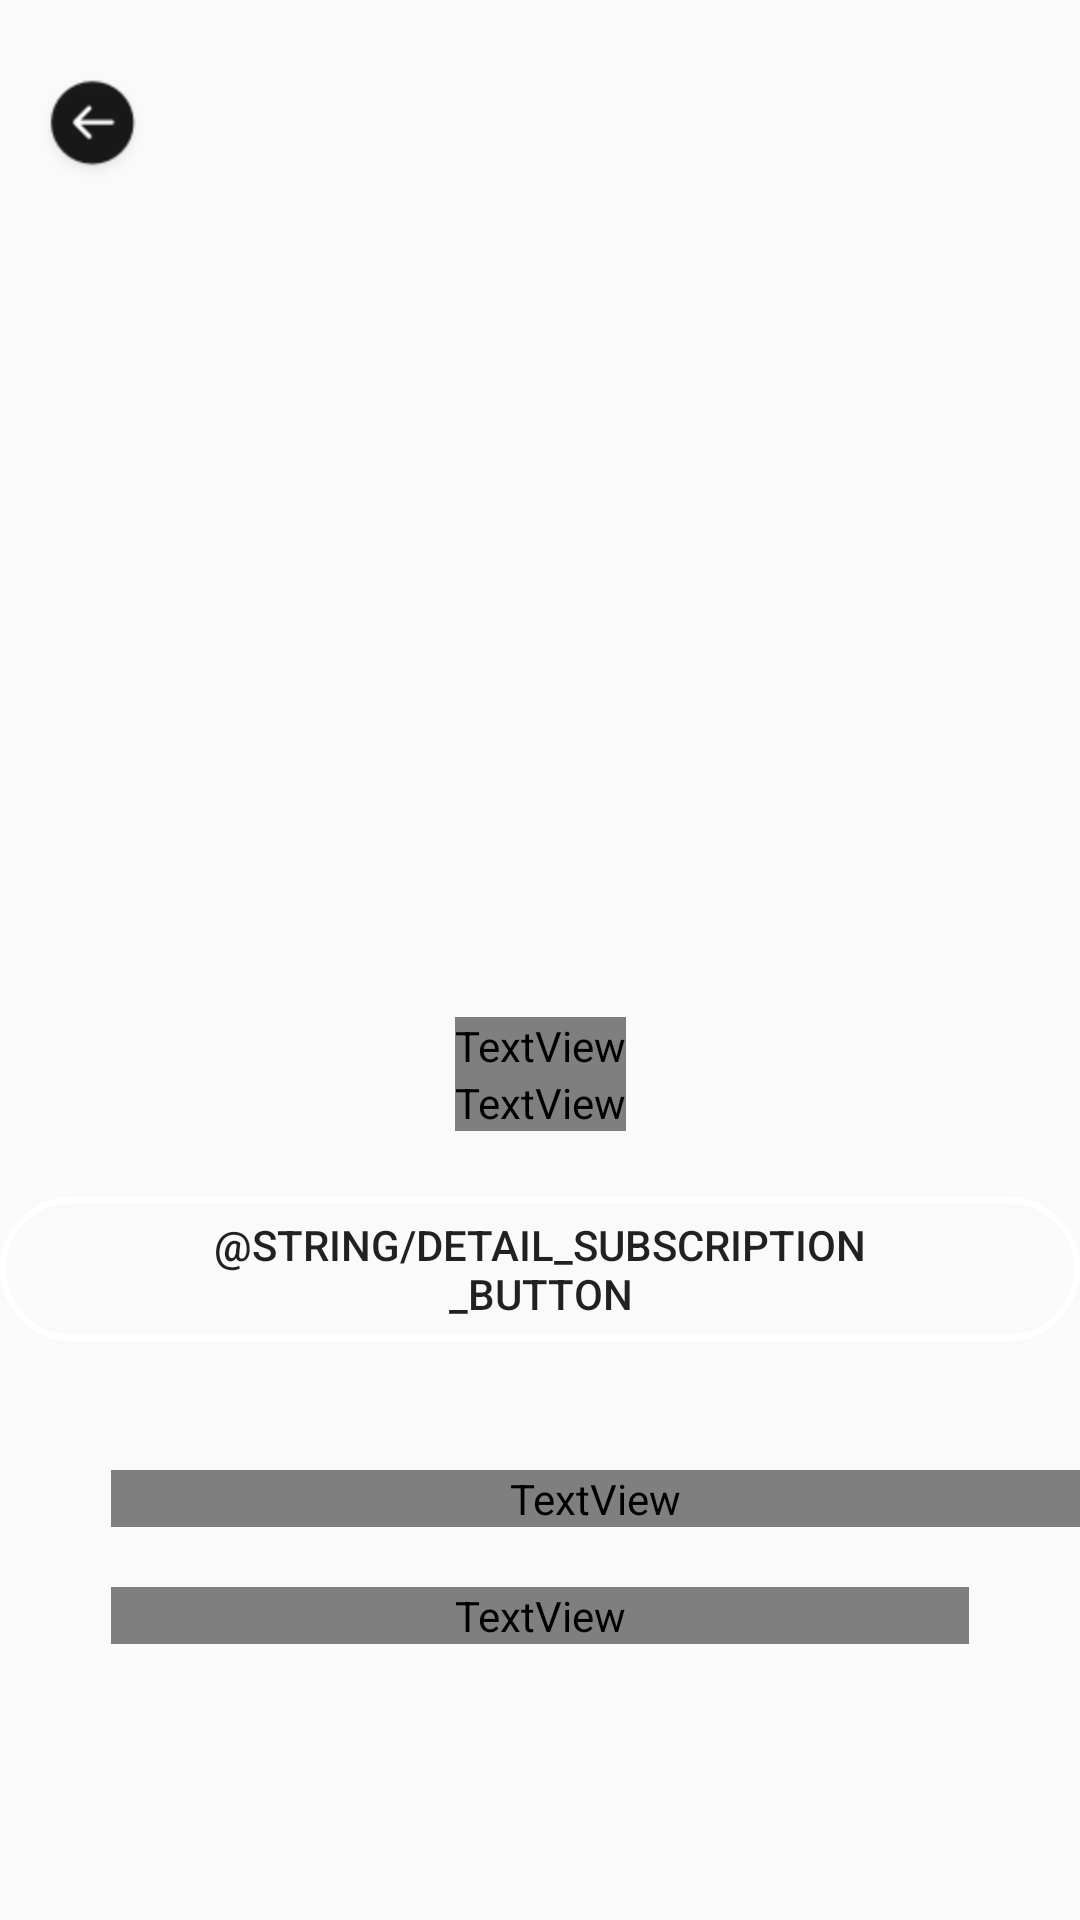

Here is an Android app screen rendered from its layout file. Give the layout XML and the strings, colors and styles it references.
<!-- AndroidManifest.xml: application theme AppTheme -->
<!-- res/layout/detail_fragment_motion_scene_start.xml -->
<?xml version="1.0" encoding="utf-8"?>
<layout xmlns:android="http://schemas.android.com/apk/res/android"
    xmlns:app="http://schemas.android.com/apk/res-auto">

    <androidx.constraintlayout.widget.ConstraintLayout
        android:id="@+id/detailFragmentContainer"
        android:layout_width="match_parent"
        android:layout_height="match_parent">

        <ImageView
            android:id="@+id/backdrop"
            android:layout_width="match_parent"
            android:layout_height="match_parent"
            android:alpha="0.5"
            android:scaleType="centerCrop" />

        <androidx.constraintlayout.widget.ConstraintLayout
            android:id="@+id/detailContainer"
            android:layout_width="match_parent"
            android:layout_height="match_parent">

            <ImageView
                android:id="@+id/backButton"
                android:layout_width="wrap_content"
                android:layout_height="wrap_content"
                android:layout_marginStart="13dp"
                android:layout_marginTop="25dp"
                android:src="@drawable/ic_back"
                app:layout_constraintStart_toStartOf="parent"
                app:layout_constraintTop_toTopOf="parent" />

            <ImageView
                android:id="@+id/poster"
                android:layout_width="wrap_content"
                android:layout_height="@dimen/detail_poster_max_height"
                android:layout_marginTop="43dp"
                android:scaleType="fitCenter"
                app:layout_constraintEnd_toEndOf="parent"
                app:layout_constraintStart_toStartOf="parent"
                app:layout_constraintTop_toTopOf="parent" />

            <TextView
                android:id="@+id/name"
                android:layout_width="wrap_content"
                android:layout_height="wrap_content"
                android:layout_marginTop="23dp"
                android:textAppearance="@style/SFNSBold.Huge.White"
                app:layout_constraintEnd_toEndOf="parent"
                app:layout_constraintStart_toStartOf="parent"
                app:layout_constraintTop_toBottomOf="@id/poster" />

            <TextView
                android:id="@+id/year"
                android:layout_width="wrap_content"
                android:layout_height="wrap_content"
                android:textAppearance="@style/SFNSRegular.MediumExtra.White"
                app:layout_constraintEnd_toEndOf="parent"
                app:layout_constraintStart_toStartOf="parent"
                app:layout_constraintTop_toBottomOf="@id/name" />

            <Button
                android:id="@+id/subscription"
                style="?attr/materialButtonOutlinedStyle"
                android:layout_width="wrap_content"
                android:layout_height="wrap_content"
                android:layout_marginTop="22dp"
                android:background="@drawable/bg_detail_subscription_selector"
                android:paddingStart="50dp"
                android:paddingEnd="50dp"
                android:text="@string/detail_subscription_button"
                app:layout_constraintEnd_toEndOf="parent"
                app:layout_constraintStart_toStartOf="parent"
                app:layout_constraintTop_toBottomOf="@id/year" />

            <TextView
                android:id="@+id/overview"
                android:layout_width="match_parent"
                android:layout_height="wrap_content"
                android:layout_marginStart="37dp"
                android:layout_marginTop="43dp"
                android:text="@string/detail_overview_title"
                android:textAllCaps="true"
                android:textAppearance="@style/SFNSBold.MediumMore"
                android:textColor="@color/black_detail_overview_title"
                app:layout_constraintEnd_toEndOf="parent"
                app:layout_constraintStart_toStartOf="parent"
                app:layout_constraintTop_toBottomOf="@id/subscription" />

            <TextView
                android:id="@+id/description"
                android:layout_width="match_parent"
                android:layout_height="wrap_content"
                android:layout_marginStart="37dp"
                android:layout_marginTop="20dp"
                android:layout_marginEnd="37dp"
                android:layout_marginBottom="72dp"
                android:lineHeight="24sp"
                android:textAppearance="@style/SFNSRegular.MediumMore.White"
                app:layout_constraintEnd_toEndOf="parent"
                app:layout_constraintStart_toStartOf="parent"
                app:layout_constraintTop_toBottomOf="@id/overview" />

        </androidx.constraintlayout.widget.ConstraintLayout>

    </androidx.constraintlayout.widget.ConstraintLayout>

</layout>
<!-- resources referenced by this layout -->
<resources>
  <color name="black_detail_overview_title">#383838</color>
  <dimen name="detail_poster_max_height">273dp</dimen>
  <!-- drawable bg_detail_subscription_selector (drawable) -->
  <?xml version="1.0" encoding="utf-8"?>
  <selector xmlns:android="http://schemas.android.com/apk/res/android">
      <item android:state_selected="true"
          android:drawable="@drawable/bg_detail_subscription_selected"/>
      <item android:drawable="@drawable/bg_detail_subscription"/>
  </selector>
  <!-- drawable ic_back: png bitmap (drawable-hdpi, 1824 bytes) -->
  <string name="detail_overview_title">Overview</string>
  <style name="SFNSBold.Huge.White">
          <item name="android:textColor">@color/white</item>
      </style>
  <style name="SFNSBold.MediumMore">
          <item name="android:textSize">@dimen/font_medium_more</item>
      </style>
  <style name="SFNSRegular.MediumExtra.White">
          <item name="android:textColor">@color/white</item>
      </style>
  <style name="SFNSRegular.MediumMore.White">
          <item name="android:textColor">@color/white</item>
      </style>
  <style name="AppTheme" parent="Theme.AppCompat.Light.NoActionBar">
          
          <item name="colorPrimary">@color/colorPrimary</item>
          <item name="colorPrimaryDark">@color/colorPrimaryDark</item>
          <item name="colorAccent">@color/colorAccent</item>
      </style>
  <!-- drawable bg_detail_subscription_selected (drawable) -->
  <?xml version="1.0" encoding="utf-8"?>
  <shape xmlns:android="http://schemas.android.com/apk/res/android"
      android:shape="rectangle" android:padding="10dp">
      <solid android:color="@color/white_opacity_45"/>
      <corners android:radius="100dp"/>
  </shape>
  <!-- drawable bg_detail_subscription (drawable) -->
  <?xml version="1.0" encoding="utf-8"?>
  <shape xmlns:android="http://schemas.android.com/apk/res/android"
      android:shape="rectangle" android:padding="10dp">
      
      <solid android:color="@android:color/transparent"/>
      <corners android:radius="100dp"/>
      <stroke
          android:width="2dp"
          android:color="@color/white" />
  </shape>
  <color name="white">#ffffff</color>
  <dimen name="font_medium_more">14sp</dimen>
  <color name="colorPrimary">#6200EE</color>
  <color name="colorPrimaryDark">#3700B3</color>
  <color name="colorAccent">#03DAC5</color>
  <color name="white_opacity_45">#73ffffff</color>
</resources>
